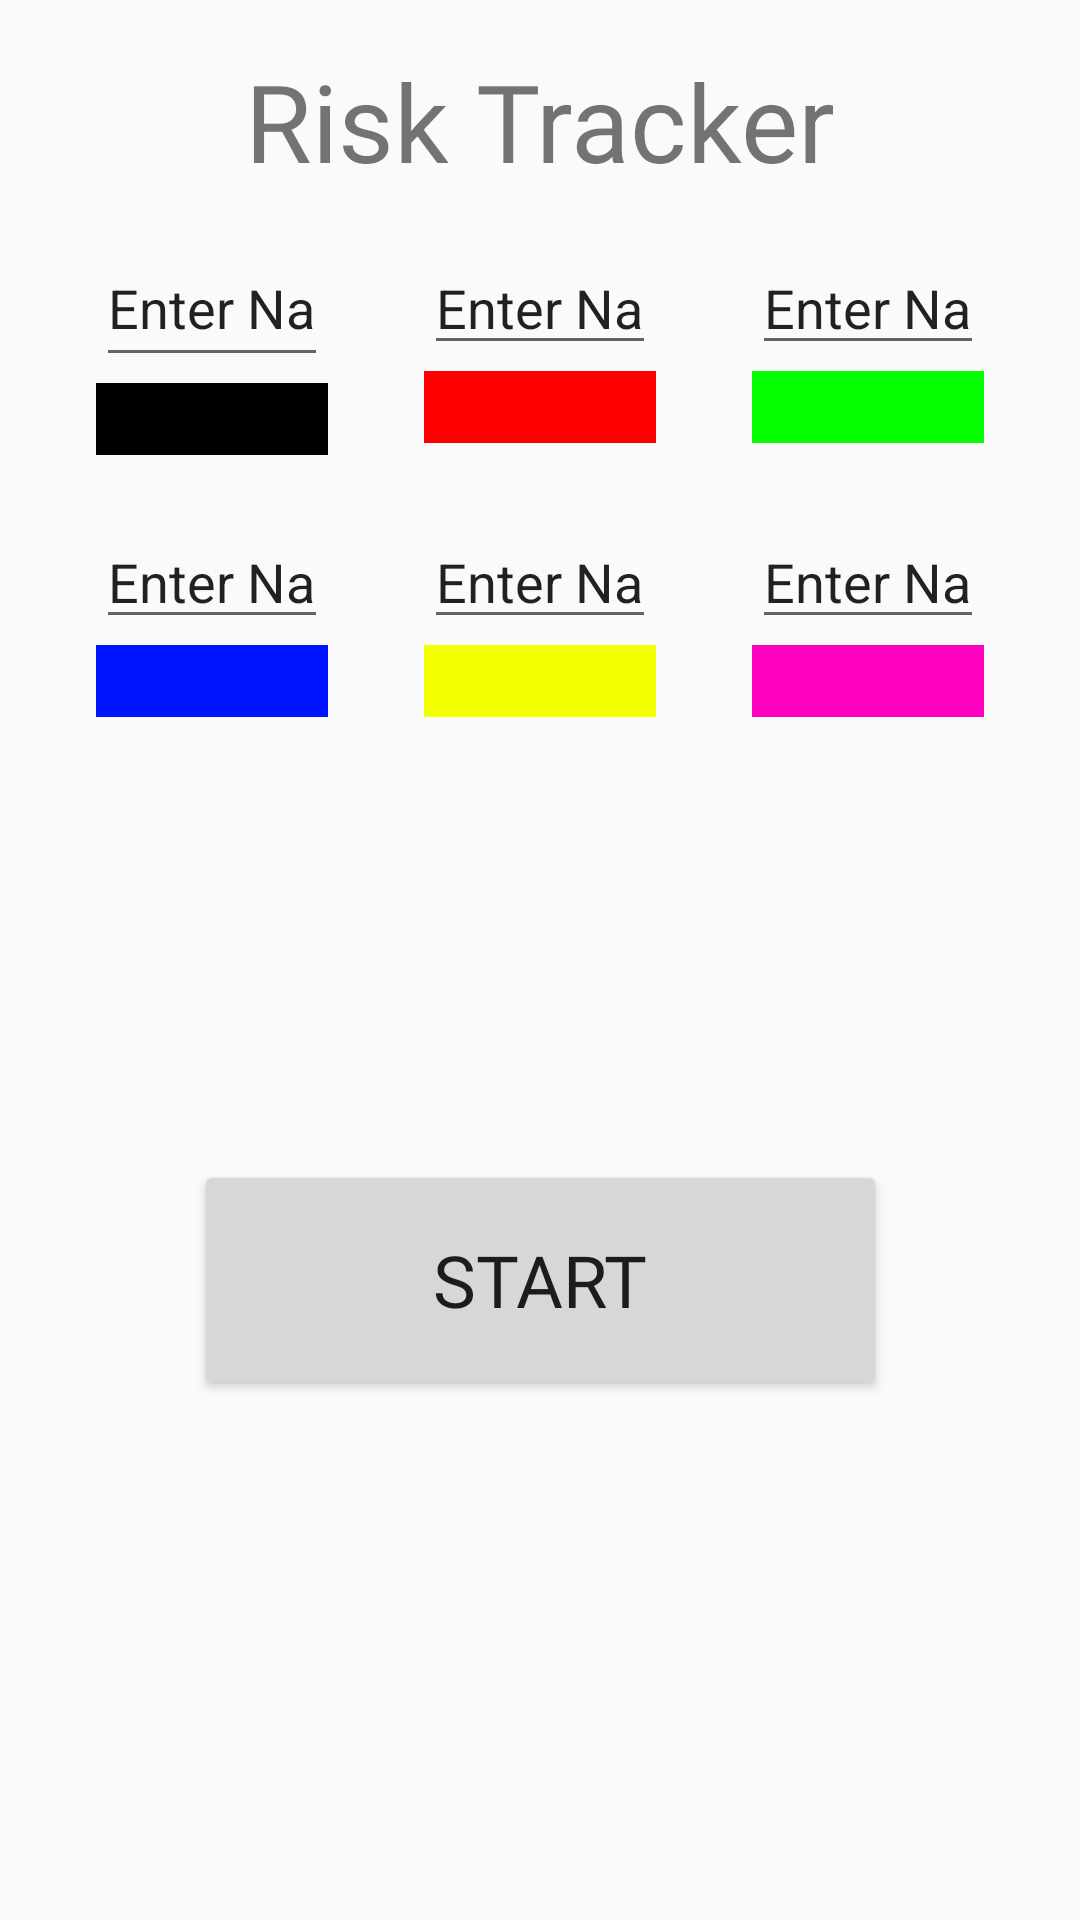

Layout XML and referenced resources for this Android screen:
<!-- AndroidManifest.xml: activity theme RiskTheme -->
<!-- res/layout/activity_main.xml -->
<?xml version="1.0" encoding="utf-8"?>
<android.support.constraint.ConstraintLayout
        xmlns:android="http://schemas.android.com/apk/res/android"
        xmlns:tools="http://schemas.android.com/tools"
        xmlns:app="http://schemas.android.com/apk/res-auto"
        android:layout_width="match_parent"
        android:layout_height="match_parent"
        tools:context=".MainActivity">
    <TextView
            android:text="@string/app_name"
            android:layout_width="wrap_content"
            android:layout_height="wrap_content" app:layout_constraintTop_toTopOf="parent"
            app:layout_constraintStart_toStartOf="parent" android:layout_marginTop="16dp"
            app:layout_constraintEnd_toEndOf="parent" android:id="@+id/textView" android:textSize="36sp"
            android:fontFamily="@font/aldrich"/>
    <EditText
            android:layout_width="0dp"
            android:layout_height="49dp"
            android:inputType="textPersonName"
            android:text="@string/enterName"
            android:ems="10"
            android:id="@+id/namePerson1"
            tools:ignore="LabelFor"
            android:importantForAutofill="no"
            app:layout_constraintStart_toStartOf="parent" app:layout_constraintHorizontal_bias="0.5"
            app:layout_constraintEnd_toStartOf="@+id/namePerson2" android:layout_marginStart="32dp"
            android:layout_marginEnd="16dp" app:layout_constraintBaseline_toBaselineOf="@+id/namePerson2"
            tools:targetApi="o"/>
    <EditText
            android:layout_width="0dp"
            android:layout_height="wrap_content"
            android:inputType="textPersonName"
            android:text="@string/enterName"
            android:ems="10"
            android:id="@+id/namePerson2"
            tools:ignore="LabelFor"
            android:importantForAutofill="no"
            app:layout_constraintStart_toEndOf="@+id/namePerson1" android:layout_marginStart="16dp"
            app:layout_constraintHorizontal_bias="0.5" app:layout_constraintEnd_toStartOf="@+id/namePerson3"
            android:layout_marginEnd="16dp" android:layout_marginTop="16dp"
            app:layout_constraintTop_toBottomOf="@+id/textView" tools:targetApi="o"
    />
    <EditText
            android:layout_width="0dp"
            android:layout_height="wrap_content"
            android:inputType="textPersonName"
            android:text="@string/enterName"
            android:ems="10"
            android:id="@+id/namePerson3"
            tools:ignore="LabelFor"
            android:importantForAutofill="no"
            app:layout_constraintStart_toEndOf="@+id/namePerson2" android:layout_marginStart="16dp"
            app:layout_constraintHorizontal_bias="0.5" app:layout_constraintEnd_toEndOf="parent"
            android:layout_marginEnd="32dp"
            tools:targetApi="o" app:layout_constraintBaseline_toBaselineOf="@+id/namePerson2"/>
    <EditText
            android:layout_width="0dp"
            android:layout_height="wrap_content"
            android:inputType="textPersonName"
            android:text="@string/enterName"
            android:ems="10"
            tools:ignore="LabelFor"
            android:importantForAutofill="no"
            android:id="@+id/namePerson4"
            tools:targetApi="o" app:layout_constraintStart_toStartOf="parent"
            app:layout_constraintHorizontal_bias="0.5" app:layout_constraintEnd_toStartOf="@+id/namePerson5"
            android:layout_marginStart="32dp" android:layout_marginEnd="16dp"
            app:layout_constraintBaseline_toBaselineOf="@+id/namePerson5"/>
    <EditText
            android:layout_width="0dp"
            android:layout_height="wrap_content"
            android:inputType="textPersonName"
            android:text="@string/enterName"
            android:ems="10"
            tools:ignore="LabelFor"
            android:importantForAutofill="no"
            android:id="@+id/namePerson5"
            tools:targetApi="o"
            app:layout_constraintStart_toEndOf="@+id/namePerson4"
            app:layout_constraintHorizontal_bias="0.5" app:layout_constraintEnd_toStartOf="@+id/namePerson6"
            android:layout_marginTop="24dp" app:layout_constraintTop_toBottomOf="@+id/colorPerson2"
            android:layout_marginStart="16dp" android:layout_marginEnd="16dp"/>
    <EditText
            android:layout_width="0dp"
            android:layout_height="wrap_content"
            android:inputType="textPersonName"
            android:text="@string/enterName"
            android:ems="10"
            tools:ignore="LabelFor"
            android:importantForAutofill="no"
            android:id="@+id/namePerson6"
            tools:targetApi="o"
            app:layout_constraintStart_toEndOf="@+id/namePerson5" app:layout_constraintHorizontal_bias="0.5"
            app:layout_constraintEnd_toEndOf="parent" android:layout_marginEnd="32dp"
            android:layout_marginStart="16dp" app:layout_constraintBaseline_toBaselineOf="@+id/namePerson5"/>
    <Button
            android:text="@string/startButton"
            android:layout_width="231dp"
            android:id="@+id/startButton"
            android:layout_height="80dp"
            android:layout_marginTop="8dp"
            app:layout_constraintTop_toBottomOf="@+id/namePerson5" android:layout_marginBottom="8dp"
            app:layout_constraintBottom_toBottomOf="parent" app:layout_constraintEnd_toEndOf="parent"
            android:layout_marginEnd="8dp" app:layout_constraintStart_toStartOf="parent"
            android:layout_marginStart="8dp" android:fontFamily="@font/aldrich" android:textSize="24sp"
            android:onClick="startButton"/>
    <ImageView
            android:layout_width="0dp"
            android:layout_height="24dp" app:srcCompat="@color/colorPlayer1"
            android:contentDescription="@string/contentDescriptionColourBox" android:id="@+id/colorPerson1"
            app:layout_constraintEnd_toEndOf="@+id/namePerson1"
            app:layout_constraintStart_toStartOf="@+id/namePerson1" android:layout_marginTop="2dp"
            app:layout_constraintTop_toBottomOf="@+id/namePerson1"/>
    <ImageView
            android:layout_width="0dp"
            android:layout_height="24dp" app:srcCompat="@color/colorPlayer2"
            android:id="@+id/colorPerson2"
            android:contentDescription="@string/contentDescriptionColourBox"
            app:layout_constraintEnd_toEndOf="@+id/namePerson2"
            app:layout_constraintStart_toStartOf="@+id/namePerson2"
            android:layout_marginTop="2dp" app:layout_constraintTop_toBottomOf="@+id/namePerson2"/>
    <ImageView
            android:layout_width="0dp"
            android:layout_height="24dp" app:srcCompat="@color/colorPlayer3"
            android:id="@+id/colorPerson3"
            android:contentDescription="@string/contentDescriptionColourBox"
            android:layout_marginTop="2dp"
            app:layout_constraintTop_toBottomOf="@+id/namePerson3"
            app:layout_constraintEnd_toEndOf="@+id/namePerson3"
            app:layout_constraintStart_toStartOf="@+id/namePerson3"/>
    <ImageView
            android:layout_width="0dp"
            android:layout_height="24dp" app:srcCompat="@color/colorPerson4"
            android:id="@+id/colorPerson4"
            app:layout_constraintEnd_toEndOf="@+id/namePerson4"
            app:layout_constraintStart_toStartOf="@+id/namePerson4"
            app:layout_constraintTop_toBottomOf="@+id/namePerson4" android:layout_marginTop="2dp"
            android:contentDescription="@string/contentDescriptionColourBox"/>
    <ImageView
            android:layout_width="0dp"
            android:layout_height="24dp" app:srcCompat="@color/colorPerson5"
            android:id="@+id/colorPerson5"
            app:layout_constraintEnd_toEndOf="@+id/namePerson5"
            app:layout_constraintStart_toStartOf="@+id/namePerson5"
            app:layout_constraintTop_toBottomOf="@+id/namePerson5" android:layout_marginTop="2dp"
            android:contentDescription="@string/contentDescriptionColourBox"/>
    <ImageView
            android:layout_width="0dp"
            android:layout_height="24dp" app:srcCompat="@color/colorPerson6"
            android:id="@+id/colorPerson6"
            app:layout_constraintEnd_toEndOf="@+id/namePerson6"
            app:layout_constraintStart_toStartOf="@+id/namePerson6"
            app:layout_constraintTop_toBottomOf="@+id/namePerson6" android:layout_marginTop="2dp"
            android:contentDescription="@string/contentDescriptionColourBox"/>
</android.support.constraint.ConstraintLayout>
<!-- resources referenced by this layout -->
<resources>
  <color name="colorPerson4">#0015FF</color>
  <color name="colorPerson5">#F2FF00</color>
  <color name="colorPerson6">#FF00BF</color>
  <color name="colorPlayer1">#000000</color>
  <color name="colorPlayer2">#FF0000</color>
  <color name="colorPlayer3">#04FF00</color>
  <string name="app_name">Risk Tracker</string>
  <string name="contentDescriptionColourBox">Colored Box</string>
  <string name="enterName">Enter Name</string>
  <string name="startButton">Start</string>
  <style name="RiskTheme" parent="Theme.AppCompat.Light.NoActionBar.FullScreen">
          
          <item name="colorPrimary">@color/colorPrimary</item>
          <item name="colorPrimaryDark">@color/colorPrimaryDark</item>
          <item name="colorAccent">@color/colorAccent</item>
      </style>
  <style name="Theme.AppCompat.Light.NoActionBar.FullScreen" parent="@style/Theme.AppCompat.Light.NoActionBar">
          <item name="android:windowNoTitle">true</item>
          <item name="android:windowActionBar">false</item>
          <item name="android:windowFullscreen">true</item>
          <item name="android:windowContentOverlay">@null</item>
      </style>
  <color name="colorPrimary">#008577</color>
  <color name="colorPrimaryDark">#00574B</color>
  <color name="colorAccent">#2196F3</color>
</resources>
